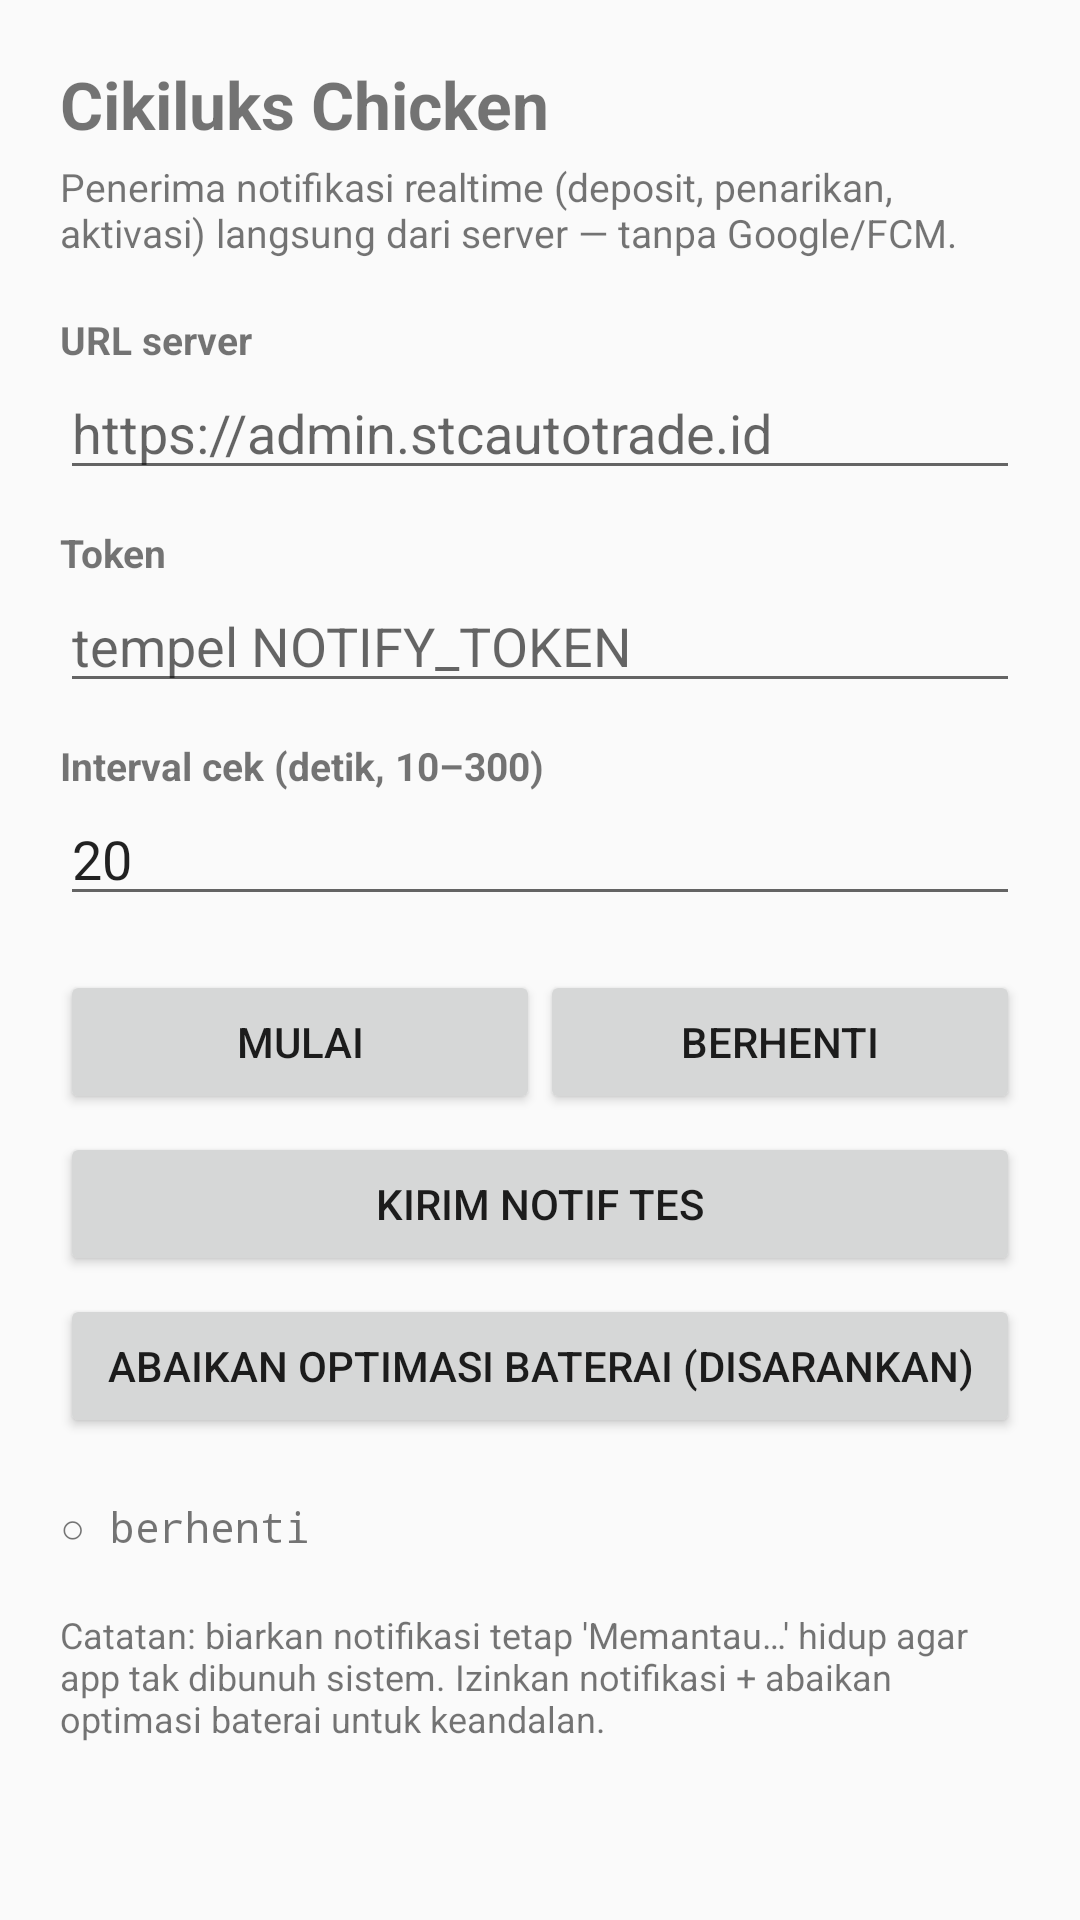

Reconstruct the res/layout file that produces this screen, plus the resources it refers to.
<!-- AndroidManifest.xml: application theme Theme.STCNotif -->
<!-- res/layout/activity_main.xml -->
<?xml version="1.0" encoding="utf-8"?>
<ScrollView xmlns:android="http://schemas.android.com/apk/res/android"
    android:layout_width="match_parent"
    android:layout_height="match_parent"
    android:fillViewport="true">

    <LinearLayout
        android:layout_width="match_parent"
        android:layout_height="wrap_content"
        android:orientation="vertical"
        android:padding="20dp">

        <TextView
            android:layout_width="wrap_content"
            android:layout_height="wrap_content"
            android:text="@string/app_name"
            android:textSize="22sp"
            android:textStyle="bold"
            android:paddingBottom="4dp" />

        <TextView
            android:layout_width="match_parent"
            android:layout_height="wrap_content"
            android:text="Penerima notifikasi realtime (deposit, penarikan, aktivasi) langsung dari server — tanpa Google/FCM."
            android:textSize="13sp"
            android:paddingBottom="18dp" />

        <TextView android:layout_width="wrap_content" android:layout_height="wrap_content"
            android:text="URL server" android:textStyle="bold" android:textSize="13sp" />
        <EditText
            android:id="@+id/etUrl"
            android:layout_width="match_parent"
            android:layout_height="wrap_content"
            android:inputType="textUri"
            android:hint="https://admin.stcautotrade.id"
            android:autofillHints="url" />

        <TextView android:layout_width="wrap_content" android:layout_height="wrap_content"
            android:text="Token" android:textStyle="bold" android:textSize="13sp"
            android:paddingTop="12dp" />
        <EditText
            android:id="@+id/etToken"
            android:layout_width="match_parent"
            android:layout_height="wrap_content"
            android:inputType="textNoSuggestions"
            android:hint="tempel NOTIFY_TOKEN"
            android:autofillHints="password" />

        <TextView android:layout_width="wrap_content" android:layout_height="wrap_content"
            android:text="Interval cek (detik, 10–300)" android:textStyle="bold" android:textSize="13sp"
            android:paddingTop="12dp" />
        <EditText
            android:id="@+id/etInterval"
            android:layout_width="match_parent"
            android:layout_height="wrap_content"
            android:inputType="number"
            android:text="20" />

        <LinearLayout
            android:layout_width="match_parent"
            android:layout_height="wrap_content"
            android:orientation="horizontal"
            android:paddingTop="18dp">
            <Button
                android:id="@+id/btnStart"
                android:layout_width="0dp"
                android:layout_height="wrap_content"
                android:layout_weight="1"
                android:text="Mulai" />
            <Button
                android:id="@+id/btnStop"
                android:layout_width="0dp"
                android:layout_height="wrap_content"
                android:layout_weight="1"
                android:text="Berhenti" />
        </LinearLayout>

        <Button
            android:id="@+id/btnTest"
            android:layout_width="match_parent"
            android:layout_height="wrap_content"
            android:text="Kirim notif tes"
            android:layout_marginTop="6dp" />

        <Button
            android:id="@+id/btnBattery"
            android:layout_width="match_parent"
            android:layout_height="wrap_content"
            android:text="Abaikan optimasi baterai (disarankan)"
            android:layout_marginTop="6dp" />

        <TextView
            android:id="@+id/tvStatus"
            android:layout_width="match_parent"
            android:layout_height="wrap_content"
            android:text="○ berhenti"
            android:textSize="14sp"
            android:paddingTop="20dp"
            android:fontFamily="monospace" />

        <TextView
            android:layout_width="match_parent"
            android:layout_height="wrap_content"
            android:text="Catatan: biarkan notifikasi tetap 'Memantau…' hidup agar app tak dibunuh sistem. Izinkan notifikasi + abaikan optimasi baterai untuk keandalan."
            android:textSize="12sp"
            android:paddingTop="18dp" />

    </LinearLayout>
</ScrollView>
<!-- resources referenced by this layout -->
<resources>
  <string name="app_name">Cikiluks Chicken</string>
  <style name="Theme.STCNotif" parent="Theme.AppCompat.DayNight">
          <item name="colorPrimary">@color/clay</item>
          <item name="colorAccent">@color/clay</item>
      </style>
  <color name="clay">#bd5b3a</color>
</resources>
